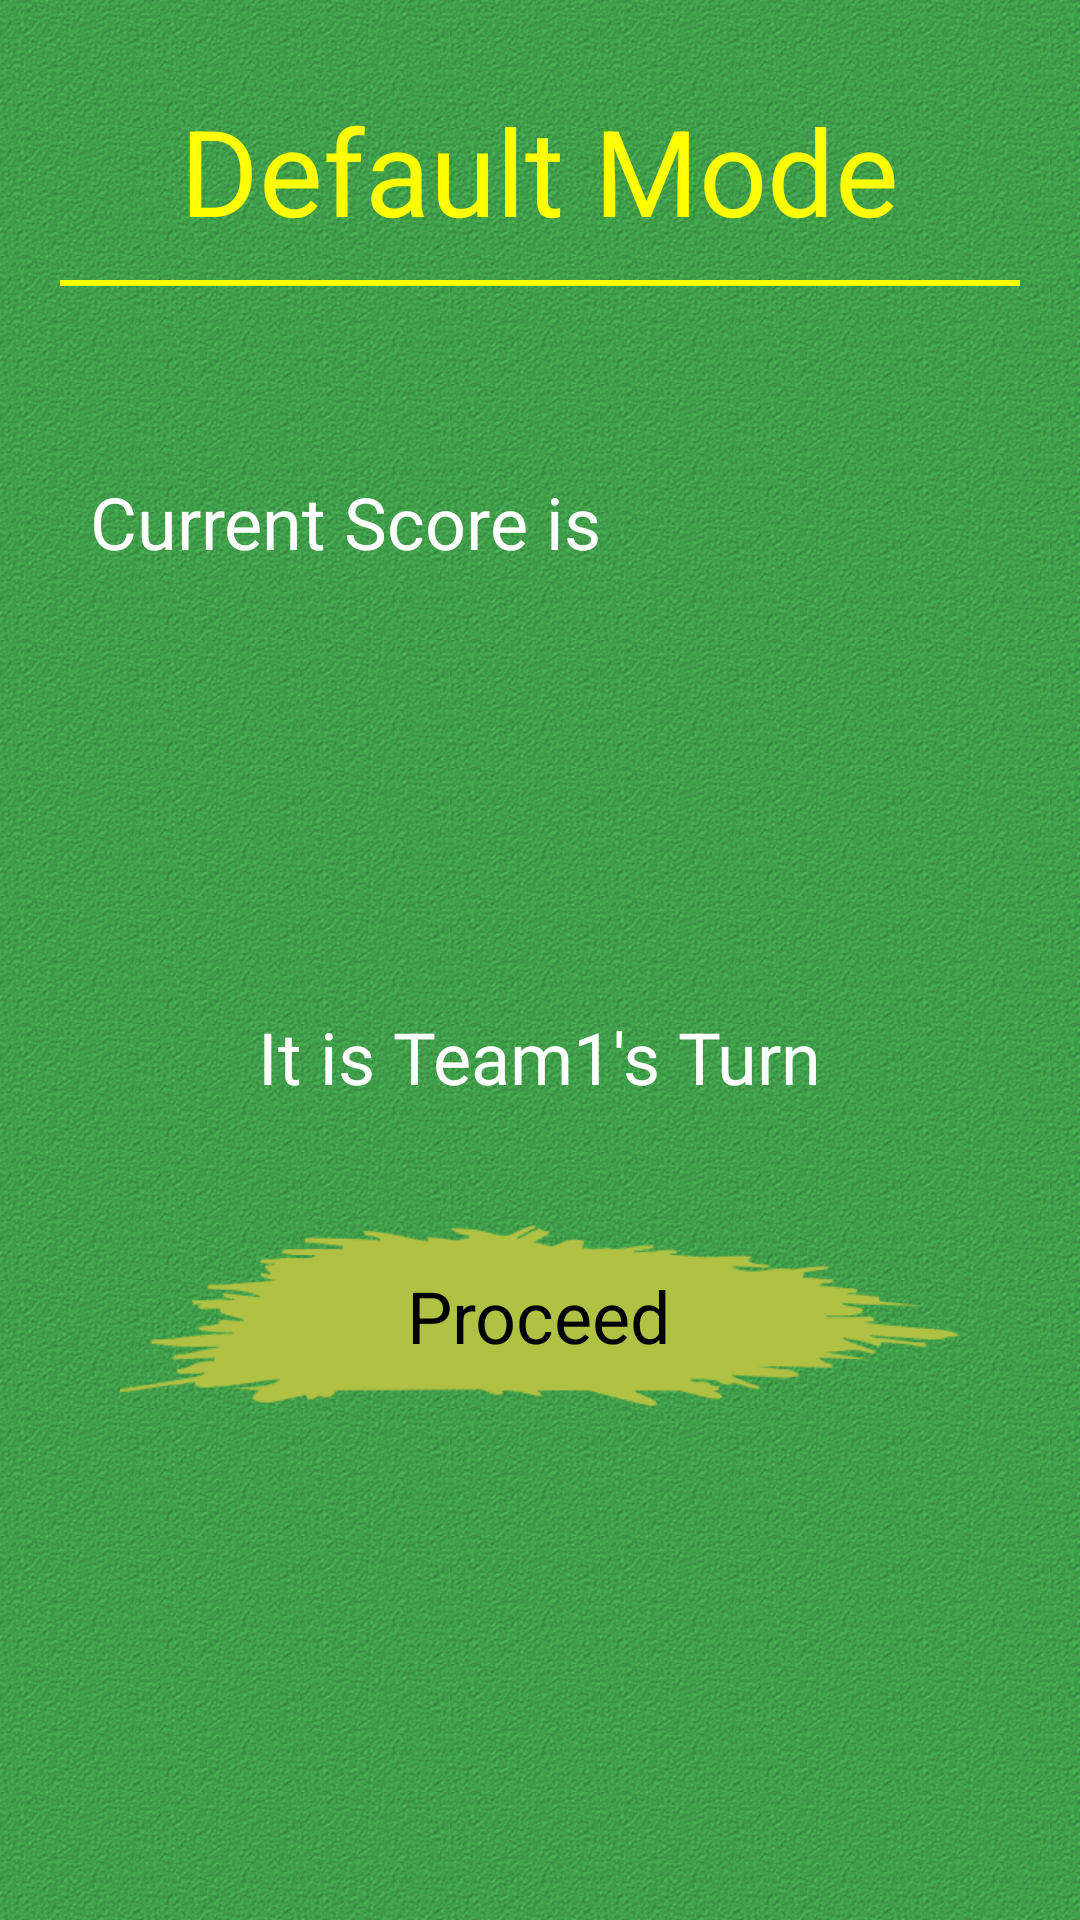

Reconstruct the res/layout file that produces this screen, plus the resources it refers to.
<!-- AndroidManifest.xml: application theme app_theme -->
<!-- res/layout/dialog_scores.xml -->
<?xml version="1.0" encoding="utf-8"?>
<LinearLayout xmlns:android="http://schemas.android.com/apk/res/android"
    android:layout_width="wrap_content"
    android:layout_height="wrap_content"
    android:padding="20dp"
    android:orientation="vertical"
    android:background="@drawable/background_tiled" >

    <TextView
        android:id="@+id/dialog_scores_title"
        android:layout_width="wrap_content"
        android:layout_height="wrap_content"
        android:layout_gravity="center_horizontal"
        android:layout_margin="10dp"
        android:text="@string/dialog_text_view_scores_title"
        android:textColor="#FFFF00"
        android:textSize="@dimen/title_font_size" />

    <View
        android:layout_width="match_parent"
        android:layout_height="2dp"
        android:background="#FFFF00"
        />

    <TextView
        android:id="@+id/dialog_scores_current_round"
        android:layout_width="wrap_content"
        android:layout_height="wrap_content"
        android:layout_margin="10dp"
        android:textColor="#FFFFFF"
        android:textSize="@dimen/menu_font_size" />

    <TextView
        android:id="@+id/dialog_scores_current_score"
        android:layout_width="wrap_content"
        android:layout_height="wrap_content"
        android:layout_margin="10dp"
        android:textColor="#FFFFFF"
        android:text="@string/dialog_text_view_scores_info"
        android:textSize="@dimen/menu_font_size" />

    <LinearLayout
        android:layout_width="match_parent"
        android:layout_height="wrap_content"
        android:layout_gravity="center_horizontal"
        android:orientation="horizontal" >

	    <TextView
	        android:id="@+id/dialog_scores_team_one_name"
	        android:layout_width="0dp"
	        android:layout_height="wrap_content"
	        android:layout_margin="10dp"
	        android:layout_weight="1"
	        android:textColor="#8080FF"
	        android:textSize="@dimen/large_font_size" />

	    <TextView
	        android:id="@+id/dialog_scores_team_one_score"
	        android:layout_width="wrap_content"
	        android:layout_height="wrap_content"
	        android:layout_margin="10dp"
	        android:textColor="#8080FF"
	        android:textSize="@dimen/large_font_size" />

    </LinearLayout>

    <LinearLayout
        android:layout_width="match_parent"
        android:layout_height="wrap_content"
        android:layout_gravity="center_horizontal"
        android:orientation="horizontal" >

        <TextView
            android:id="@+id/dialog_scores_team_two_name"
            android:layout_width="0dp"
            android:layout_height="wrap_content"
            android:layout_margin="10dp"
            android:layout_weight="1"
            android:textColor="#FF8080"
            android:textSize="@dimen/large_font_size" />

        <TextView
            android:id="@+id/dialog_scores_team_two_score"
            android:layout_width="wrap_content"
            android:layout_height="wrap_content"
            android:layout_margin="10dp"
            android:textColor="#FF8080"
            android:textSize="@dimen/large_font_size" />

    </LinearLayout>

    <TextView
		android:id="@+id/dialog_scores_proceed"
		android:layout_width="wrap_content"
		android:layout_height="wrap_content"
		android:layout_gravity="center_horizontal"
		android:layout_margin="10dp"
		android:textColor="#FFFFFF"
		android:text="@string/dialog_text_view_scores_turn"
		android:textSize="@dimen/menu_font_size" />

    <Button 
        android:id="@+id/dialog_scores_button"
        android:layout_width="wrap_content"
        android:layout_height="wrap_content"
        android:layout_gravity="center_horizontal"
        android:layout_marginTop="30dp"
        android:background="@drawable/button_main_menu_yellow"
        android:text="@string/dialog_button_proceed"
        android:textSize="@dimen/menu_font_size" />

</LinearLayout>
<!-- resources referenced by this layout -->
<resources>
  <dimen name="large_font_size">32sp</dimen>
  <dimen name="menu_font_size">24sp</dimen>
  <dimen name="title_font_size">40sp</dimen>
  <!-- drawable background_tiled (drawable) -->
  <?xml version="1.0" encoding="utf-8"?>
  <bitmap xmlns:android="http://schemas.android.com/apk/res/android"
      android:src="@drawable/background_tex_green"
      android:tileMode="repeat" >
  </bitmap>
  <!-- drawable button_main_menu_yellow (drawable) -->
  <?xml version="1.0" encoding="utf-8"?>
  <selector xmlns:android="http://schemas.android.com/apk/res/android" >
  
      <item android:state_pressed="true"
            android:drawable="@drawable/button_yellow_pressed" />
  
      <item android:state_focused="true"
            android:drawable="@drawable/button_yellow_pressed" />
  
      <item android:drawable="@drawable/button_yellow" />
  
  </selector>
  <string name="dialog_button_proceed">Proceed</string>
  <string name="dialog_text_view_scores_info">Current Score is</string>
  <string name="dialog_text_view_scores_title">Default Mode</string>
  <string name="dialog_text_view_scores_turn">It is Team1\'s Turn</string>
  <style name="app_theme" parent="AppBaseTheme">
          
          <item name="android:windowBackground">@drawable/background_tiled</item>
      </style>
  <!-- drawable background_tex_green: png bitmap (drawable-hdpi, 7442 bytes) -->
  <!-- drawable button_yellow_pressed: png bitmap (drawable-hdpi, 9148 bytes) -->
  <!-- drawable button_yellow: png bitmap (drawable-hdpi, 8774 bytes) -->
  <style name="AppBaseTheme" parent="android:Theme.Black.NoTitleBar.Fullscreen">
          
      </style>
</resources>
